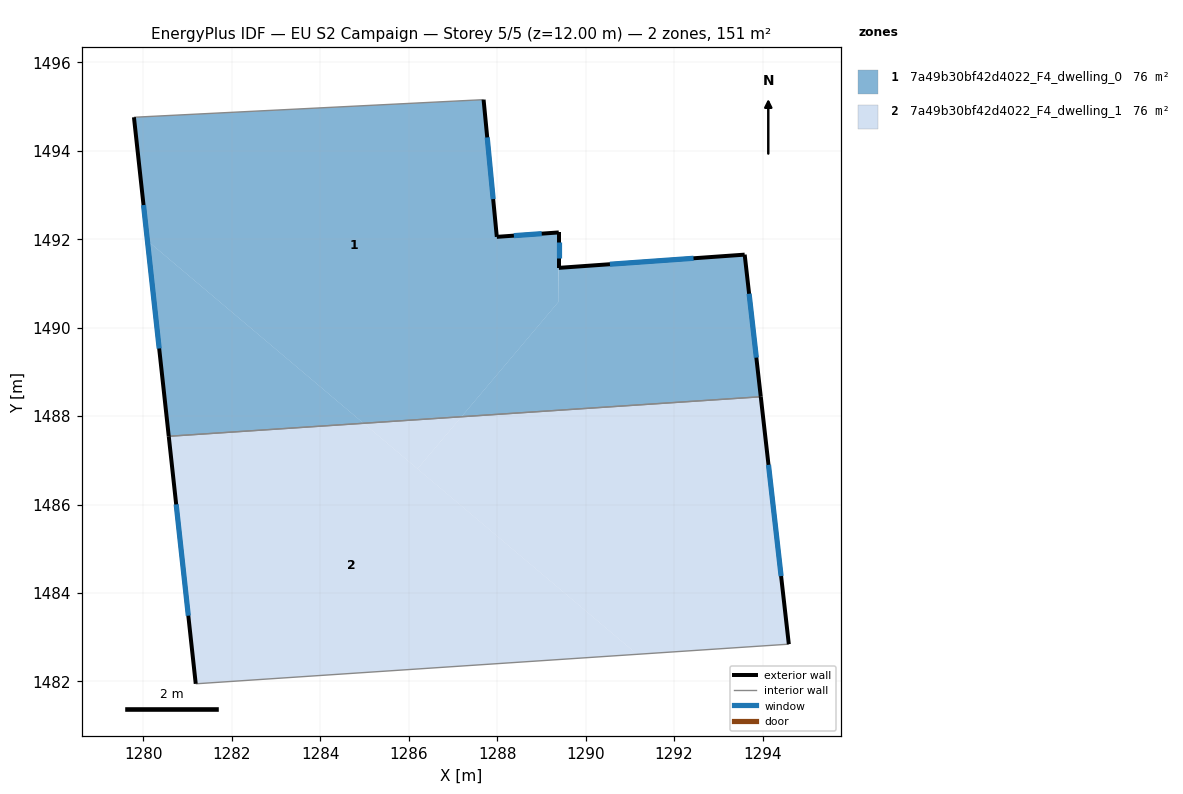
=== STOREY PLAN SPEC (per zone: floor XY polygon, exterior-wall plan segments, windows/doors) ===
zone 1: 7a49b30bf42d4022_F4_dwelling_0  (75.5 m²)
  floor: (1287.69, 1495.15) (1287.99, 1492.05) (1289.39, 1492.15) (1289.39, 1491.35) (1289.39, 1490.59) (1287.19, 1487.99) (1284.98, 1487.84) (1280.09, 1491.96) (1279.79, 1494.76)
  floor: (1293.60, 1491.65) (1293.96, 1488.44) (1287.19, 1487.99) (1289.39, 1490.59) (1289.39, 1491.35)
  floor: (1284.98, 1487.84) (1280.58, 1487.54) (1280.09, 1491.96)
  exterior wall: (1289.39, 1491.35) – (1289.39, 1492.15)  [0.8 m]
    window: (1289.39, 1491.57) – (1289.39, 1491.93)  [0.5 m²]
  exterior wall: (1293.60, 1491.65) – (1289.39, 1491.35)  [4.2 m]
    window: (1292.44, 1491.57) – (1290.55, 1491.43)  [2.6 m²]
  exterior wall: (1293.96, 1488.44) – (1293.60, 1491.65)  [3.2 m]
    window: (1293.86, 1489.32) – (1293.70, 1490.77)  [2.0 m²]
  exterior wall: (1279.79, 1494.76) – (1280.58, 1487.54)  [7.3 m]
    window: (1280.01, 1492.77) – (1280.36, 1489.53)  [4.4 m²]
  exterior wall: (1287.99, 1492.05) – (1287.69, 1495.15)  [3.1 m]
    window: (1287.91, 1492.91) – (1287.78, 1494.30)  [1.9 m²]
  exterior wall: (1289.39, 1492.15) – (1287.99, 1492.05)  [1.4 m]
    window: (1289.01, 1492.12) – (1288.38, 1492.08)  [0.9 m²]
  interior walls: 2
zone 2: 7a49b30bf42d4022_F4_dwelling_1  (75.5 m²)
  floor: (1293.96, 1488.44) (1294.59, 1482.84) (1291.17, 1482.61) (1286.20, 1486.81) (1287.19, 1487.99)
  floor: (1291.17, 1482.61) (1281.19, 1481.95) (1280.58, 1487.54) (1284.98, 1487.84)
  floor: (1287.19, 1487.99) (1286.20, 1486.81) (1284.98, 1487.84)
  exterior wall: (1294.59, 1482.84) – (1293.96, 1488.44)  [5.6 m]
    window: (1294.42, 1484.38) – (1294.14, 1486.90)  [3.4 m²]
  exterior wall: (1280.58, 1487.54) – (1281.19, 1481.95)  [5.6 m]
    window: (1280.74, 1486.00) – (1281.02, 1483.49)  [3.4 m²]
  interior walls: 2

=== DERIVED (storey summary) ===
Building: EU S2 Campaign
Storey: 5 of 5  (floor level z = 12.00 m)
Storey gross floor area: 151.0 m²
Zones on this storey: 2
  - 7a49b30bf42d4022_F4_dwelling_0: floor 75.5 m²; exterior wall 20.0 m (60.1 m²); 6 window(s) 12.1 m²; WWR 20.2%
  - 7a49b30bf42d4022_F4_dwelling_1: floor 75.5 m²; exterior wall 11.3 m (33.8 m²); 2 window(s) 6.8 m²; WWR 20.2%
Zone adjacency (shared interzone walls):
  - 7a49b30bf42d4022_F4_dwelling_0 ↔ 7a49b30bf42d4022_F4_dwelling_1